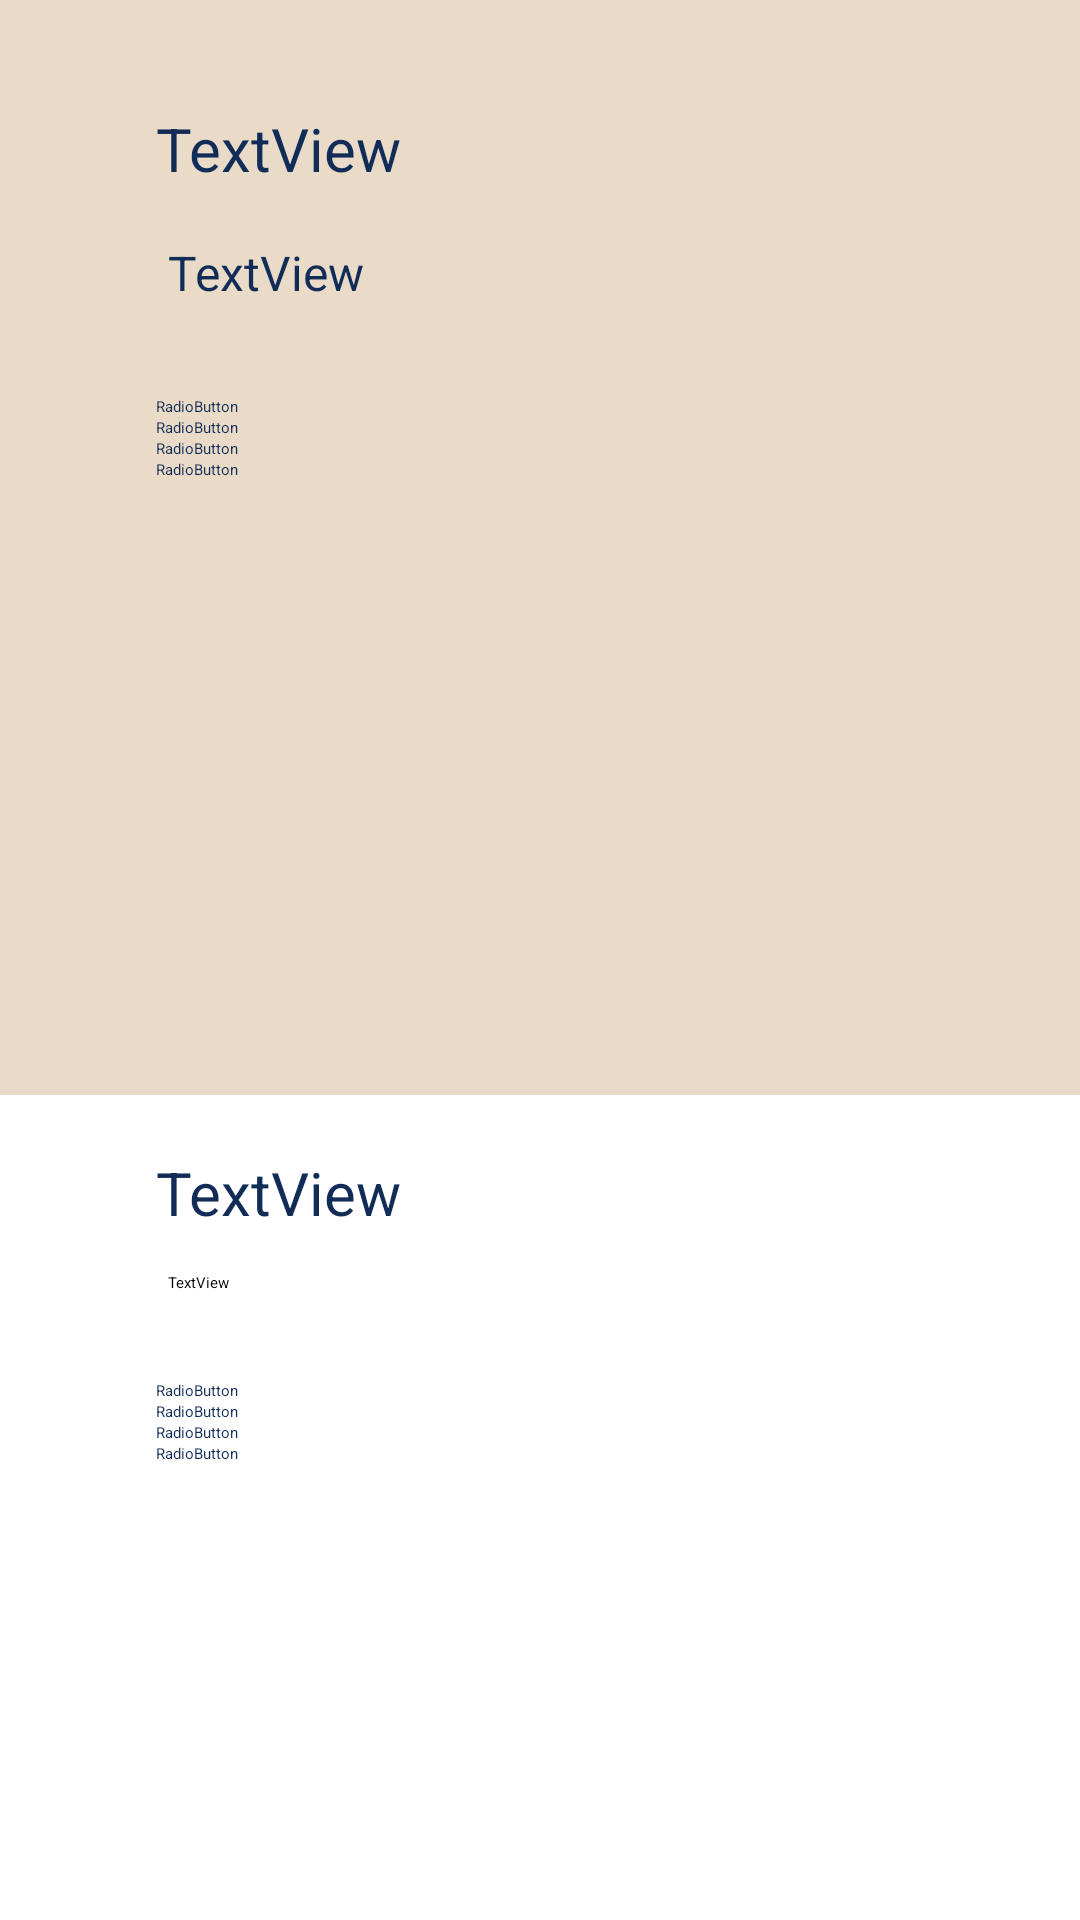

Here is an Android app screen rendered from its layout file. Give the layout XML and the strings, colors and styles it references.
<!-- AndroidManifest.xml: application theme Theme.Assignment1 -->
<!-- res/layout/activity_quiz.xml -->
<?xml version="1.0" encoding="utf-8"?>
<androidx.constraintlayout.widget.ConstraintLayout xmlns:android="http://schemas.android.com/apk/res/android"
    xmlns:app="http://schemas.android.com/apk/res-auto"
    xmlns:tools="http://schemas.android.com/tools"
    android:id="@+id/main"
    android:layout_width="match_parent"
    android:layout_height="match_parent"
    tools:context=".QuizInterface">

    <View
        android:id="@+id/viewAbove"
        android:layout_width="411dp"
        android:layout_height="365dp"
        android:background="#EADBC8"
        tools:layout_editor_absoluteX="0dp"
        tools:layout_editor_absoluteY="0dp"
        app:layout_constraintStart_toStartOf="parent"
        app:layout_constraintTop_toTopOf="parent"/>

    <TextView
        android:id="@+id/questionNumber"
        style="@style/QuestionNumberStyle"
        android:layout_marginStart="52dp"
        android:layout_marginTop="36dp"
        android:text="TextView"
        app:layout_constraintStart_toStartOf="parent"
        app:layout_constraintTop_toTopOf="parent" />

    <TextView
        android:id="@+id/questionText"
        style="@style/QuestionTextStyle"
        android:layout_marginStart="56dp"
        android:layout_marginTop="80dp"
        android:text="TextView"
        app:layout_constraintStart_toStartOf="parent"
        app:layout_constraintTop_toTopOf="parent" />

    <RadioGroup
        android:id="@+id/GroupUp"
        android:layout_width="300dp"
        android:layout_height="195dp"
        android:layout_marginStart="52dp"
        android:layout_marginTop="132dp"
        app:layout_constraintStart_toStartOf="parent"
        app:layout_constraintTop_toTopOf="parent">

        <RadioButton
            android:id="@+id/trueOP"
            style="@style/OptionsStyle"
            android:text="RadioButton"
            app:layout_constraintStart_toStartOf="parent"
            app:layout_constraintTop_toTopOf="parent" />

        <RadioButton
            android:id="@+id/falseOP"
            style="@style/OptionsStyle"
            android:layout_width="wrap_content"
            android:layout_height="wrap_content"
            android:text="RadioButton"
            app:layout_constraintStart_toStartOf="parent"
            app:layout_constraintTop_toTopOf="parent" />

        <RadioButton
            android:id="@+id/OPEX1"
            style="@style/OptionsStyle"
            android:layout_width="wrap_content"
            android:layout_height="wrap_content"
            android:text="RadioButton"
            app:layout_constraintStart_toStartOf="parent"
            app:layout_constraintTop_toTopOf="parent" />

        <RadioButton
            android:id="@+id/OPEX2"
            style="@style/OptionsStyle"
            android:layout_width="wrap_content"
            android:layout_height="wrap_content"
            android:text="RadioButton"
            app:layout_constraintStart_toStartOf="parent"
            app:layout_constraintTop_toTopOf="parent" />
    </RadioGroup>

    <TextView
        android:id="@+id/questionNumber2"
        style="@style/QuestionNumberStyle"
        android:layout_marginStart="52dp"
        android:layout_marginTop="384dp"
        android:text="TextView"
        app:layout_constraintStart_toStartOf="parent"
        app:layout_constraintTop_toTopOf="parent" />

    <TextView
        android:id="@+id/questionText2"
        android:layout_width="wrap_content"
        android:layout_height="wrap_content"
        android:layout_marginStart="56dp"
        android:layout_marginTop="424dp"
        android:text="TextView"
        app:layout_constraintStart_toStartOf="parent"
        app:layout_constraintTop_toTopOf="parent" />

    <RadioGroup
        android:id="@+id/GroupDown"
        android:layout_width="300dp"
        android:layout_height="195dp"
        android:layout_marginStart="52dp"
        android:layout_marginTop="460dp"
        android:visibility="visible"
        app:layout_constraintStart_toStartOf="parent"
        app:layout_constraintTop_toTopOf="parent">

        <RadioButton
            android:id="@+id/trueOP2"
            style="@style/OptionsStyle"
            android:layout_width="wrap_content"
            android:layout_height="wrap_content"
            android:text="RadioButton"
            app:layout_constraintStart_toStartOf="parent"
            app:layout_constraintTop_toTopOf="parent"
            tools:layout_editor_absoluteX="45dp"
            tools:layout_editor_absoluteY="484dp" />

        <RadioButton
            android:id="@+id/falseOP2"
            style="@style/OptionsStyle"
            android:layout_width="wrap_content"
            android:layout_height="wrap_content"
            android:text="RadioButton"
            app:layout_constraintStart_toStartOf="parent"
            app:layout_constraintTop_toTopOf="parent"
            tools:layout_editor_absoluteX="45dp"
            tools:layout_editor_absoluteY="532dp" />

        <RadioButton
            android:id="@+id/OPEX1_2"
            style="@style/OptionsStyle"
            android:layout_width="wrap_content"
            android:layout_height="wrap_content"
            android:text="RadioButton"
            app:layout_constraintStart_toStartOf="parent"
            app:layout_constraintTop_toTopOf="parent"
            tools:layout_editor_absoluteX="45dp"
            tools:layout_editor_absoluteY="580dp" />

        <RadioButton
            android:id="@+id/OPEX2_2"
            style="@style/OptionsStyle"
            android:layout_width="wrap_content"
            android:layout_height="wrap_content"
            android:text="RadioButton"
            app:layout_constraintStart_toStartOf="parent"
            app:layout_constraintTop_toTopOf="parent"
            tools:layout_editor_absoluteX="45dp"
            tools:layout_editor_absoluteY="628dp" />

    </RadioGroup>

    <Button
        android:id="@+id/button"
        android:layout_width="wrap_content"
        android:layout_height="wrap_content"
        android:layout_marginStart="160dp"
        android:layout_marginTop="664dp"
        android:text="Next"
        app:layout_constraintStart_toStartOf="parent"
        app:layout_constraintTop_toTopOf="parent" />

</androidx.constraintlayout.widget.ConstraintLayout>
<!-- resources referenced by this layout -->
<resources>
  <style name="OptionsStyle">
          <item name="android:layout_width">wrap_content</item>
          <item name="android:layout_height">wrap_content</item>
          <item name="android:textColor">#102C57</item>
      </style>
  <style name="QuestionNumberStyle">
          <item name="android:layout_width">wrap_content</item>
          <item name="android:layout_height">wrap_content</item>
          <item name="android:textColor">#102C57</item>
          <item name="android:textSize">20sp</item>
      </style>
  <style name="QuestionTextStyle">
          <item name="android:layout_width">wrap_content</item>
          <item name="android:layout_height">wrap_content</item>
          <item name="android:textColor">#102C57</item>
          <item name="android:textSize">16sp</item>
      </style>
</resources>
